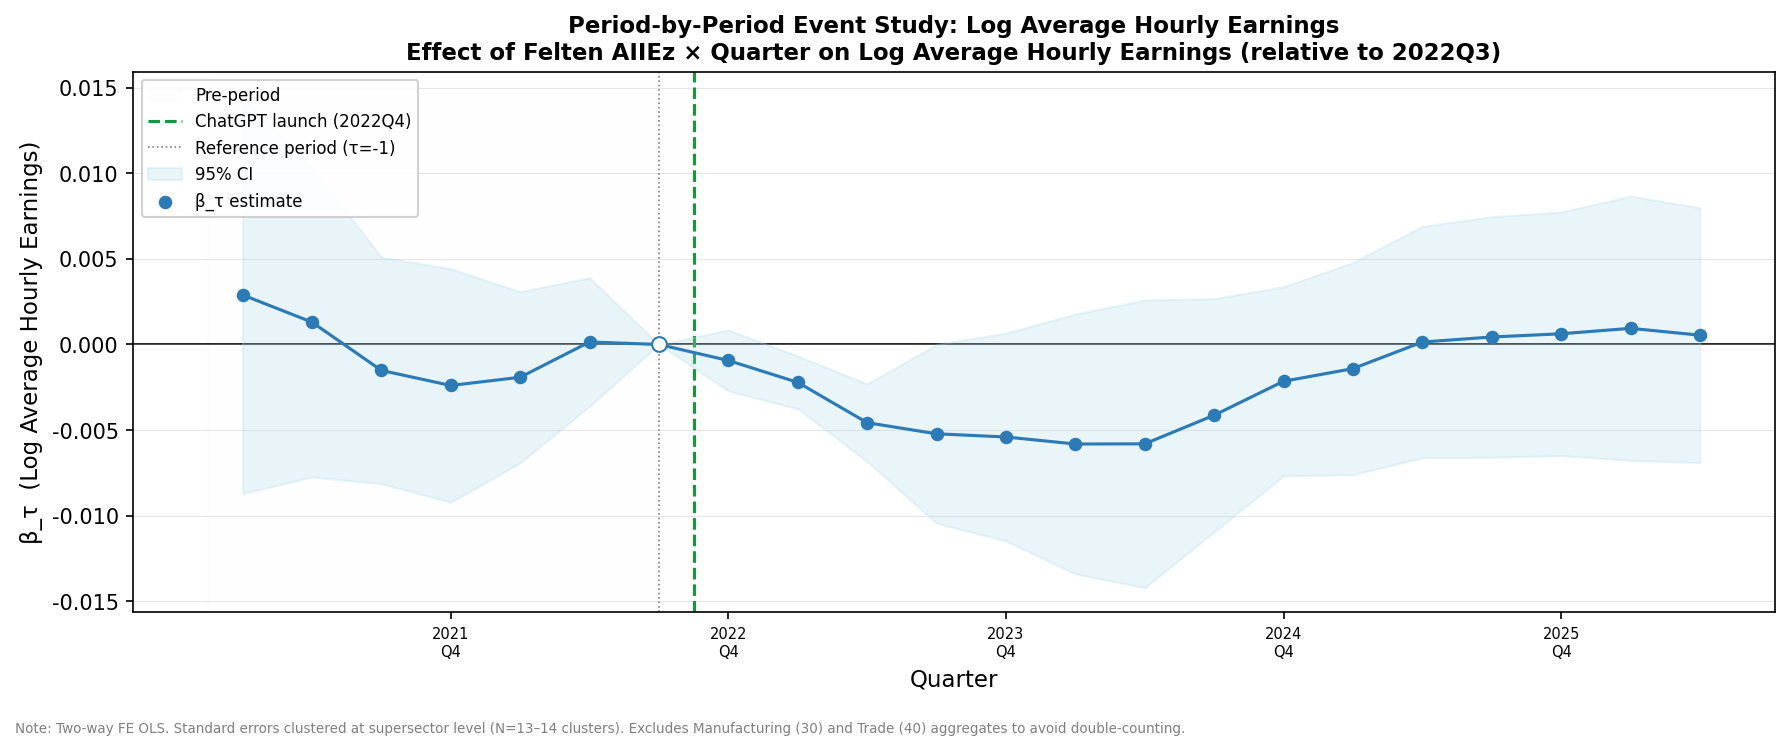

The table this chart was drawn from, first rows:
tau, coef, se, ci_low, ci_high, pval, sig
-7, 0.002898, 0.005926, -0.008717, 0.01451, 0.6253, 
-6, 0.001306, 0.004615, -0.007741, 0.01035, 0.7775, 
-5, -0.001515, 0.003377, -0.008135, 0.005104, 0.6541, 
-4, -0.002395, 0.003481, -0.009217, 0.004427, 0.4921, 
-3, -0.001915, 0.002551, -0.006914, 0.003084, 0.4536, 
-2, 0.0001483, 0.001914, -0.003603, 0.0039, 0.9383, 
-1, 0.0, 0.0, 0.0, 0.0, , 
0, -0.0009348, 0.0009086, -0.002716, 0.0008461, 0.3047, 
1, -0.002213, 0.0007855, -0.003753, -0.0006737, 0.005255, *
2, -0.00457, 0.001153, -0.00683, -0.00231, 9.837058393058484e-05, *
3, -0.005219, 0.002666, -0.01044, 6.118209758106986e-06, 0.05147, †
4, -0.005405, 0.003097, -0.01148, 0.0006654, 0.08228, †
5, -0.005816, 0.003875, -0.01341, 0.001778, 0.1347, 
6, -0.005806, 0.004287, -0.01421, 0.002596, 0.1769, 
7, -0.004134, 0.003478, -0.01095, 0.002682, 0.2358, 
8, -0.00215, 0.002819, -0.007675, 0.003374, 0.4463, 
9, -0.00141, 0.003163, -0.007609, 0.004789, 0.6562, 
10, 0.0001433, 0.003448, -0.006616, 0.006902, 0.9669, 
11, 0.0004384, 0.003588, -0.006593, 0.00747, 0.9029, 
12, 0.0006261, 0.003633, -0.006495, 0.007747, 0.8633, 
13, 0.0009444, 0.003938, -0.006774, 0.008662, 0.8107, 
14, 0.0005453, 0.003801, -0.006904, 0.007995, 0.886, 
